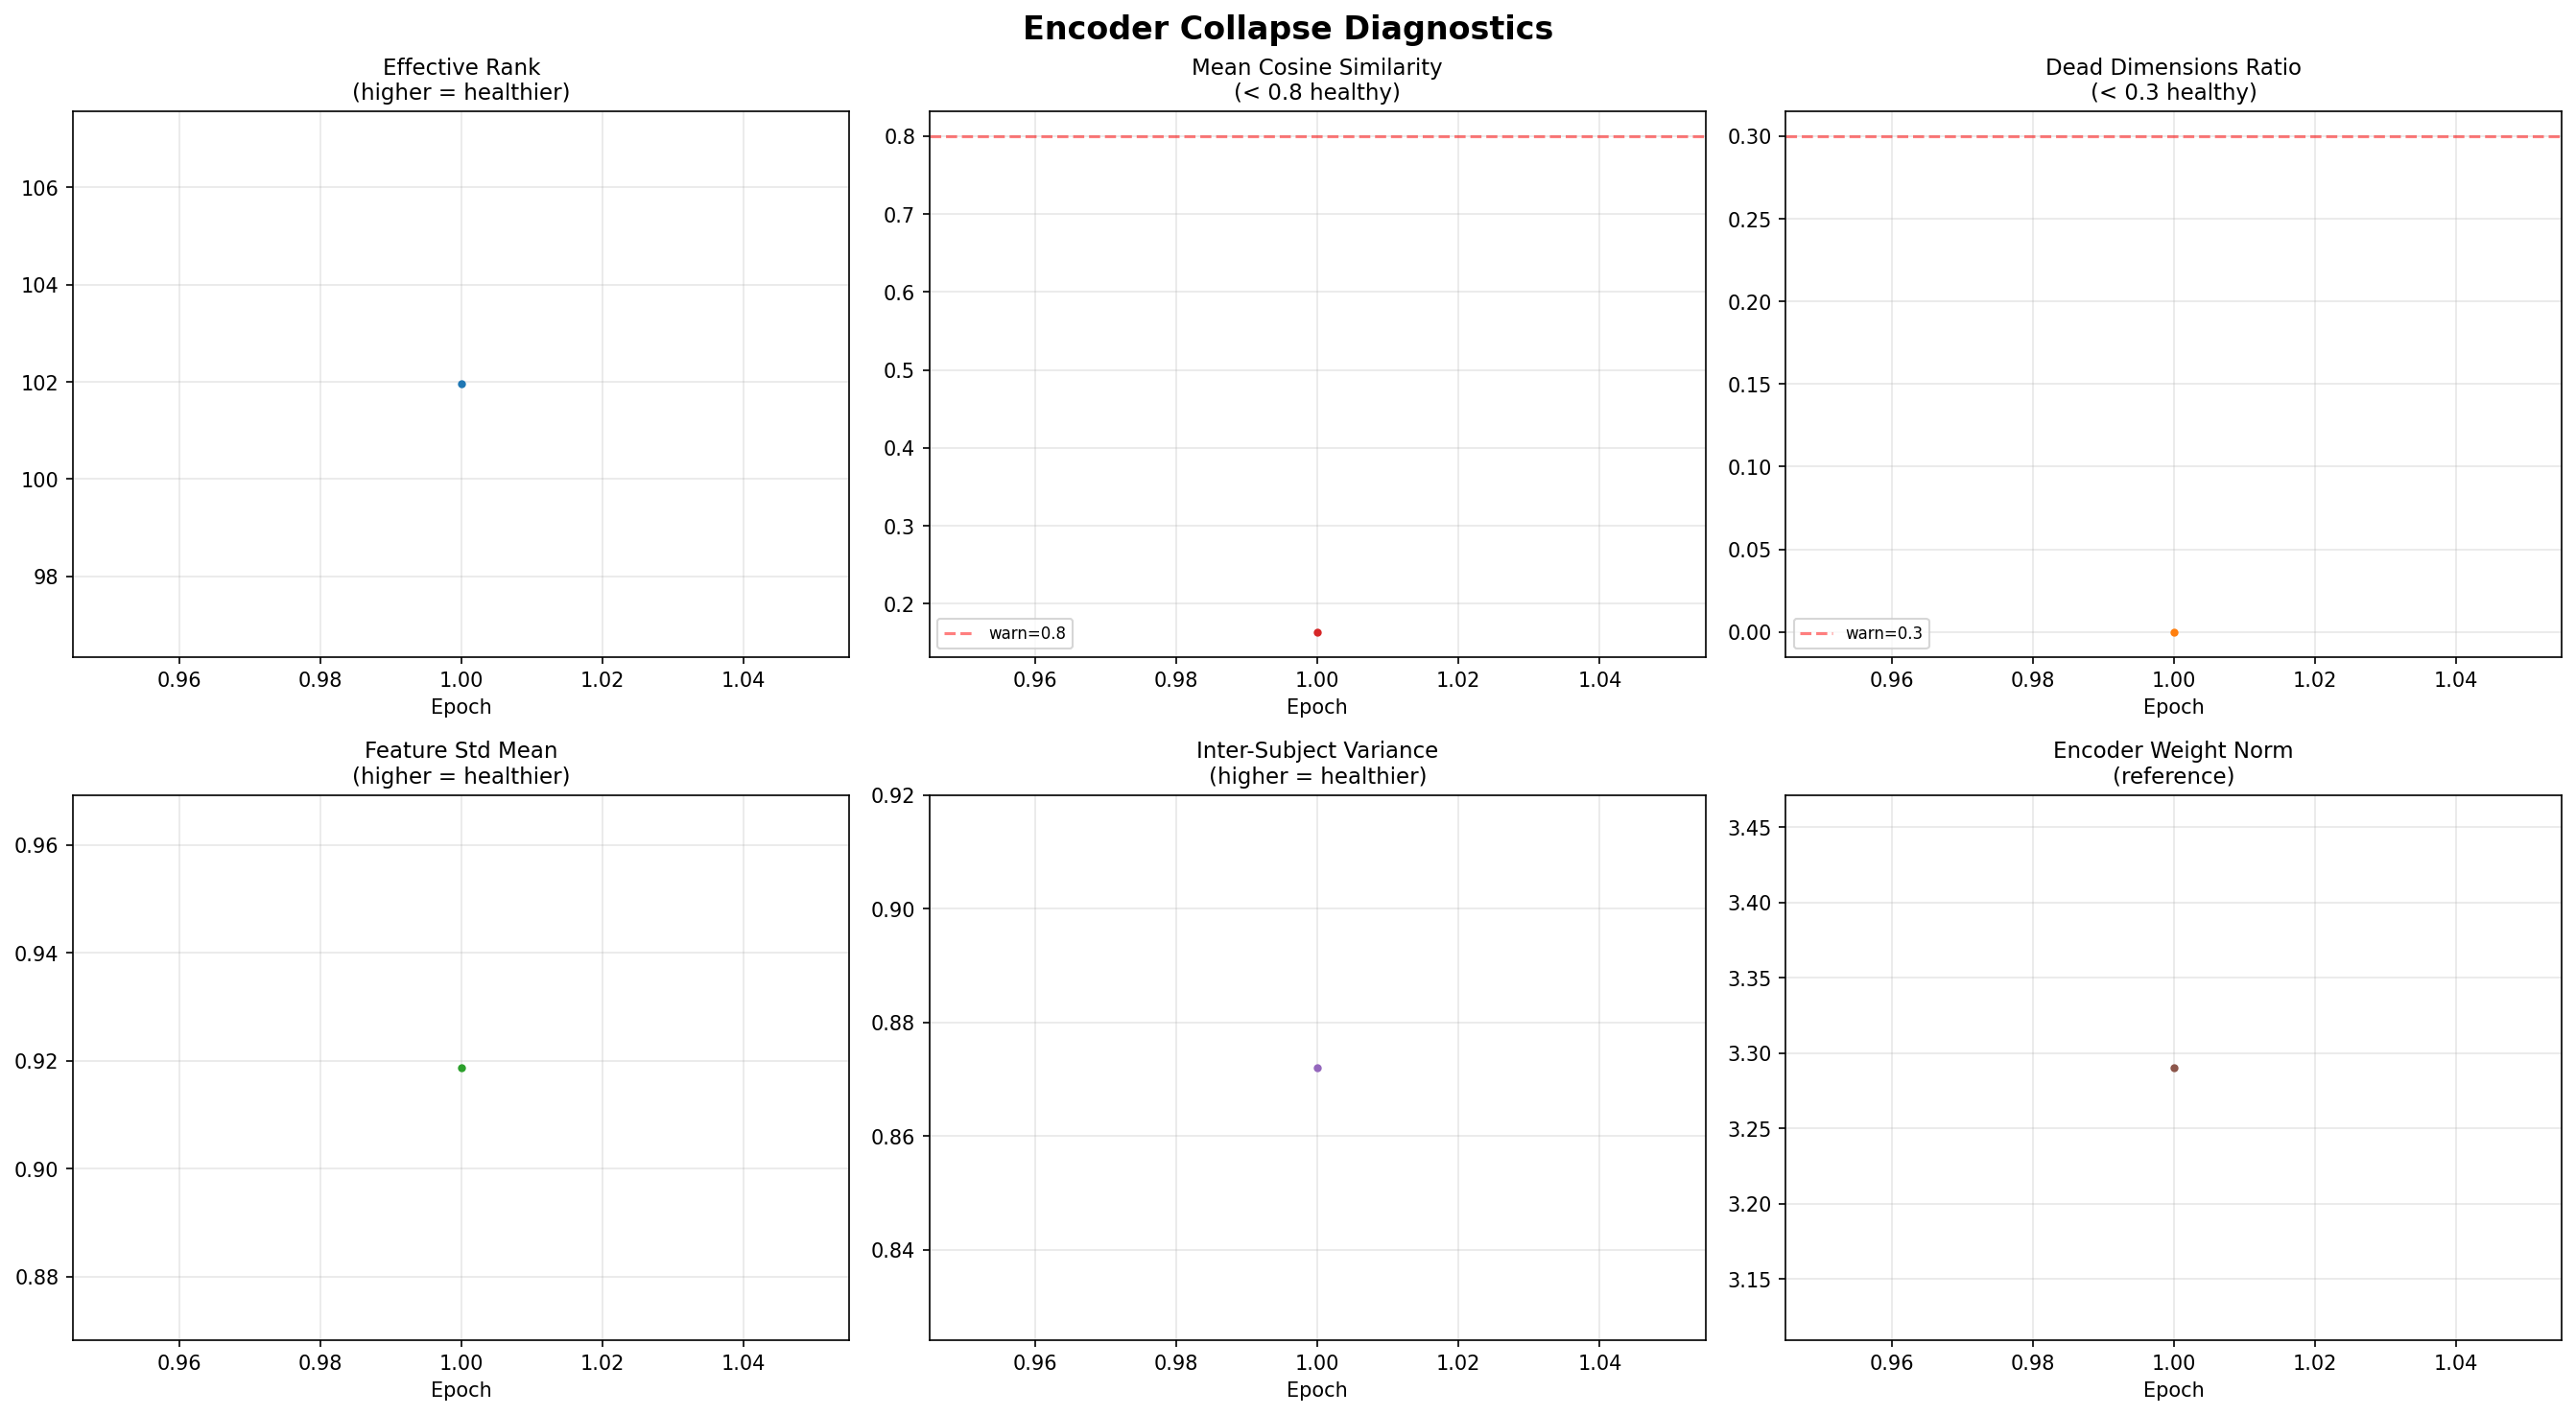

Source data for this figure (header and first rows):
epoch, effective_rank, mean_cosine_sim, dead_dims_ratio, feature_std_mean, inter_subject_var, encoder_weight_norm
1, 102, 0.1637, 0.000000, 0.9187, 0.8721, 3.29
